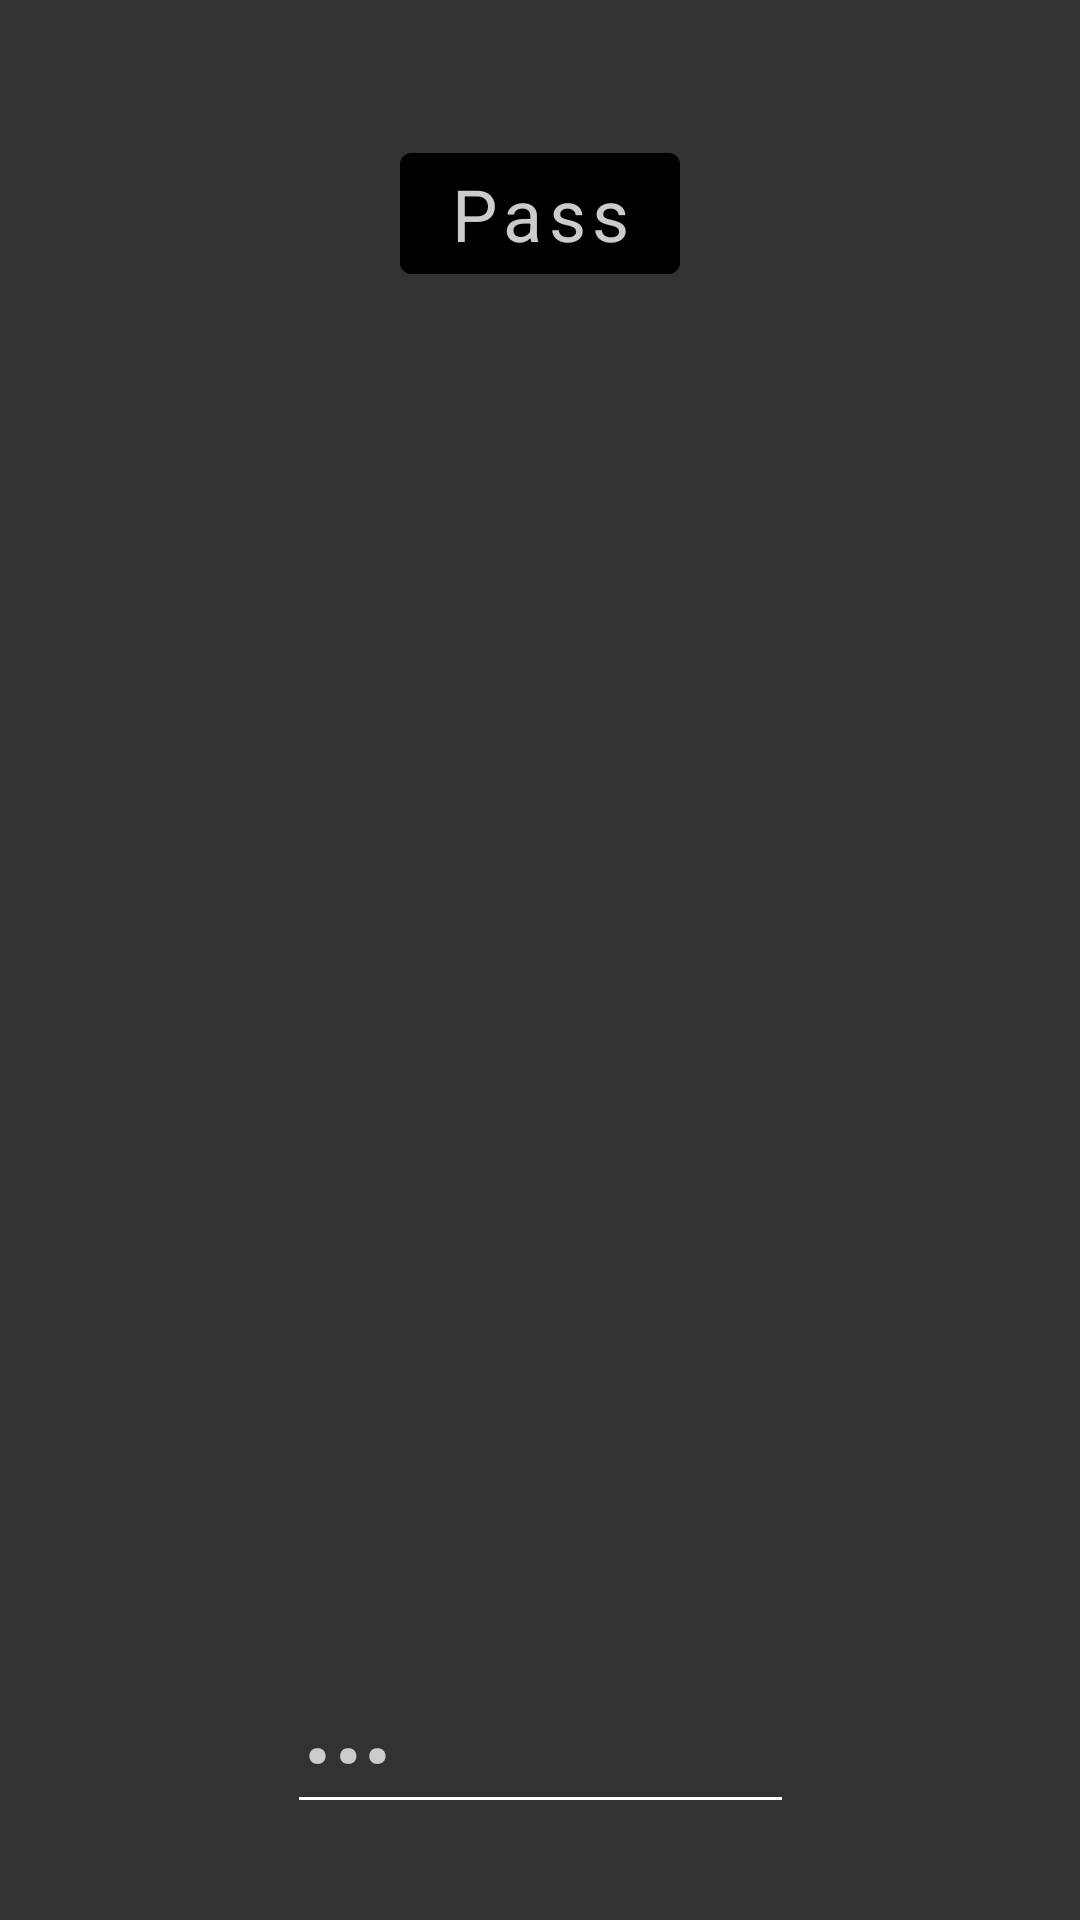

Produce the Android XML layout that renders to this screen, including the resource entries it uses.
<!-- AndroidManifest.xml: application theme Theme.HiraganaNow -->
<!-- res/layout/fragment_game.xml -->
<?xml version="1.0" encoding="utf-8"?>
<androidx.constraintlayout.widget.ConstraintLayout
    xmlns:android="http://schemas.android.com/apk/res/android"
    xmlns:app="http://schemas.android.com/apk/res-auto"
    xmlns:tools="http://schemas.android.com/tools"
    android:id="@+id/game_layout"
    android:layout_width="match_parent"
    android:layout_height="match_parent"
    android:theme="@style/Theme.HiraganaNow.FragmentLayout"
    tools:context=".GameFragment">

    <TextView
        style="@style/Text.Game"
        android:id="@+id/text_level"
        android:layout_width="wrap_content"
        android:layout_height="wrap_content"
        android:textAlignment="center"
        android:textSize="9sp"
        app:layout_constraintEnd_toEndOf="parent"
        app:layout_constraintStart_toStartOf="parent"
        app:layout_constraintTop_toTopOf="parent"
        tools:ignore="SmallSp"
        tools:text="✴️✴️✴️✴️✴️✴️✴️✴️✴️✴️✴️🔒🔒🔒🔒🔒🔒🔒🔒🔒🔒🔒🔒🔒🔒🔒🔒🔒🔒🔒🔒🔒🔒🔒🔒🔒🔒🔒🔒🔒🔒🔒🔒🔒🔒🔒🔒🔒🔒🔒🔒🔒🔒🔒🔒🔒🔒🔒🔒🔒🔒🔒🔒🔒🔒🔒🔒🔒🔒🔒🔒" />

    <TextView
        style="@style/Text.Game"
        android:id="@+id/text_power"
        android:layout_width="wrap_content"
        android:layout_height="wrap_content"
        android:layout_marginTop="4dp"
        android:textAlignment="center"
        android:textSize="9sp"
        app:layout_constraintEnd_toEndOf="parent"
        app:layout_constraintStart_toStartOf="parent"
        app:layout_constraintTop_toBottomOf="@+id/text_level"
        tools:ignore="SmallSp"
        tools:text="💪💪💪💪💪" />

    <TextView
        style="@style/Text.Game"
        android:id="@+id/text_progress"
        android:layout_width="wrap_content"
        android:layout_height="wrap_content"
        android:layout_marginTop="4dp"
        android:textAlignment="center"
        android:textSize="9sp"
        app:layout_constraintEnd_toEndOf="parent"
        app:layout_constraintStart_toStartOf="parent"
        app:layout_constraintTop_toBottomOf="@+id/text_power"
        tools:ignore="SmallSp"
        tools:text="🔶🔶🔶🔶🔶🔶🔸🔸🔸🔸🔸🔸🔸🔸🔸🔸🔸🔸🔸🔸🔸🔸" />

    <Button
        style="@style/Button"
        android:id="@+id/button_pass"
        android:layout_width="wrap_content"
        android:layout_height="wrap_content"
        android:text="@string/button_pass"
        app:layout_constraintEnd_toEndOf="parent"
        app:layout_constraintStart_toStartOf="parent"
        app:layout_constraintTop_toBottomOf="@+id/text_progress" />

    
    <TextView
        style="@style/Text.Game.BigKana"
        android:id="@+id/text_kana"
        android:layout_width="wrap_content"
        android:layout_height="wrap_content"
        android:textAlignment="center"
        app:layout_constraintBottom_toTopOf="@+id/kanaInput"
        app:layout_constraintEnd_toStartOf="@+id/text_passes"
        app:layout_constraintStart_toEndOf="@+id/text_lives"
        app:layout_constraintTop_toBottomOf="@+id/text_free_pass"
        tools:text="が" />

    <TextView
        style="@style/Text.Game"
        android:id="@+id/text_lives"
        android:layout_width="wrap_content"
        android:layout_height="wrap_content"
        android:layout_marginStart="8dp"
        app:layout_constraintBottom_toBottomOf="@+id/text_kana"
        app:layout_constraintStart_toStartOf="parent"
        app:layout_constraintTop_toTopOf="@+id/text_kana"
        tools:text="♥\n♥\n♥\n❌\n❌" />

    <TextView
        style="@style/Text.Game"
        android:id="@+id/text_passes"
        android:layout_width="wrap_content"
        android:layout_height="wrap_content"
        android:layout_marginEnd="8dp"
        app:layout_constraintBottom_toBottomOf="@+id/text_kana"
        app:layout_constraintEnd_toEndOf="parent"
        app:layout_constraintTop_toTopOf="@+id/text_kana"
        tools:text="❓\n❓\n❌" />

    <TextView
        style="@style/Text.Game"
        android:id="@+id/text_free_pass"
        android:layout_width="wrap_content"
        android:layout_height="wrap_content"
        android:text="@string/text_free_pass"
        android:visibility="invisible"
        app:layout_constraintEnd_toEndOf="parent"
        app:layout_constraintStart_toStartOf="parent"
        app:layout_constraintTop_toBottomOf="@+id/button_pass"
        tools:visibility="visible" />

    <EditText
        style="@style/Text.Game.Input"
        android:id="@+id/kanaInput"
        android:layout_width="wrap_content"
        android:layout_height="wrap_content"
        android:layout_marginBottom="32dp"
        android:ems="3"
        android:hint="@string/hint_game_input"
        android:importantForAutofill="no"
        android:inputType="textVisiblePassword"
        android:singleLine="true"
        app:layout_constraintBottom_toBottomOf="parent"
        app:layout_constraintEnd_toEndOf="parent"
        app:layout_constraintStart_toStartOf="parent" />

    <TextView
        style="@style/Text.Game"
        android:id="@+id/text_level_up"
        android:layout_width="wrap_content"
        android:layout_height="wrap_content"
        android:text="@string/text_level_up"
        android:textAlignment="center"
        android:textSize="60sp"
        android:visibility="invisible"
        app:layout_constraintBottom_toBottomOf="@+id/text_kana"
        app:layout_constraintEnd_toEndOf="parent"
        app:layout_constraintStart_toStartOf="parent"
        app:layout_constraintTop_toTopOf="@+id/text_kana" />

</androidx.constraintlayout.widget.ConstraintLayout>
<!-- resources referenced by this layout -->
<resources>
  <string name="button_pass">Pass</string>
  <string name="hint_game_input">…</string>
  <string name="text_free_pass">★★★ Free Pass ★★★</string>
  <string name="text_level_up">★★★★★\nLevel Up\n★★★★★</string>
  <style name="Button" parent="Widget.MaterialComponents.Button">
          <item name="android:backgroundTint">?attr/colorPrimary</item>
          <item name="android:fontFamily">sans-serif</item>
          <item name="android:textAllCaps">false</item>
          <item name="android:textColor">?attr/colorOnPrimary</item>
          <item name="android:textSize">24sp</item>
      </style>
  <style name="Text.Game">
          <item name="android:fontFamily">sans-serif</item>
          <item name="android:textSize">24sp</item>
      </style>
  <style name="Text.Game.BigKana">
          <item name="android:fontFamily">serif</item>
          <item name="android:textSize">256sp</item>
      </style>
  <style name="Text.Game.Input">
          <item name="android:textColor">?attr/colorSecondary</item>
          <item name="android:textColorHint">?attr/colorSecondaryVariant</item>
          <item name="android:backgroundTint">?attr/colorSecondary</item>
          <item name="android:textSize">48sp</item>
      </style>
  <style name="Theme.HiraganaNow.FragmentLayout">
          <item name="android:background">?attr/colorSurface</item>
      </style>
  <style name="Theme.HiraganaNow" parent="Theme.MaterialComponents.DayNight.DarkActionBar">
  
          <item name="colorSurface">@color/grey_2</item>
  
          <item name="colorPrimary">@color/black</item>
          <item name="colorPrimaryVariant">@color/grey_2</item>
          <item name="colorOnPrimary">@color/grey_8</item>
  
          <item name="colorSecondary">@color/white</item>
          <item name="colorSecondaryVariant">@color/grey_8</item>
          <item name="colorOnSecondary">@color/black</item>
  
          <item name="android:statusBarColor">?attr/colorPrimary</item>
      </style>
  <color name="grey_2">#323232</color>
  <color name="black">#FF000000</color>
  <color name="grey_8">#cccccc</color>
  <color name="white">#FFFFFFFF</color>
</resources>
